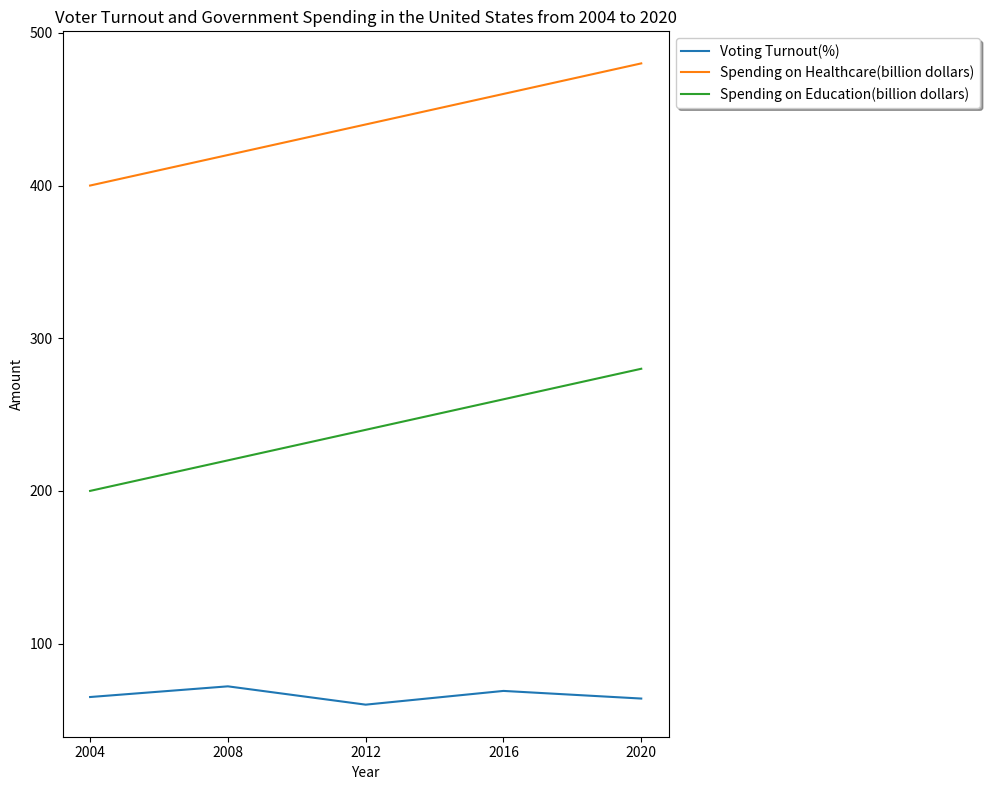

Write Python code to recreate this figure. (Note: this script raises an exception after producing the figure.)

import matplotlib.pyplot as plt 
import numpy as np 

plt.figure(figsize=(10,8)) 
ax = plt.subplot() 

data = np.array([[2004, 65, 400, 200], 
                 [2008, 72, 420, 220], 
                 [2012, 60, 440, 240],
                 [2016, 69, 460, 260],
                 [2020, 64, 480, 280]])

ax.plot(data[:,0], data[:,1], label="Voting Turnout(%)")
ax.plot(data[:,0], data[:,2], label="Spending on Healthcare(billion dollars)")
ax.plot(data[:,0], data[:,3], label="Spending on Education(billion dollars)")

ax.set_title("Voter Turnout and Government Spending in the United States from 2004 to 2020")
ax.set_xlabel("Year")
ax.set_ylabel("Amount")
ax.legend(loc="upper left", fontsize="medium", frameon=True, shadow=True, bbox_to_anchor=(1, 1))

plt.xticks(data[:,0])
plt.tight_layout()

plt.savefig('line chart/png/156.png') 
plt.clf()
